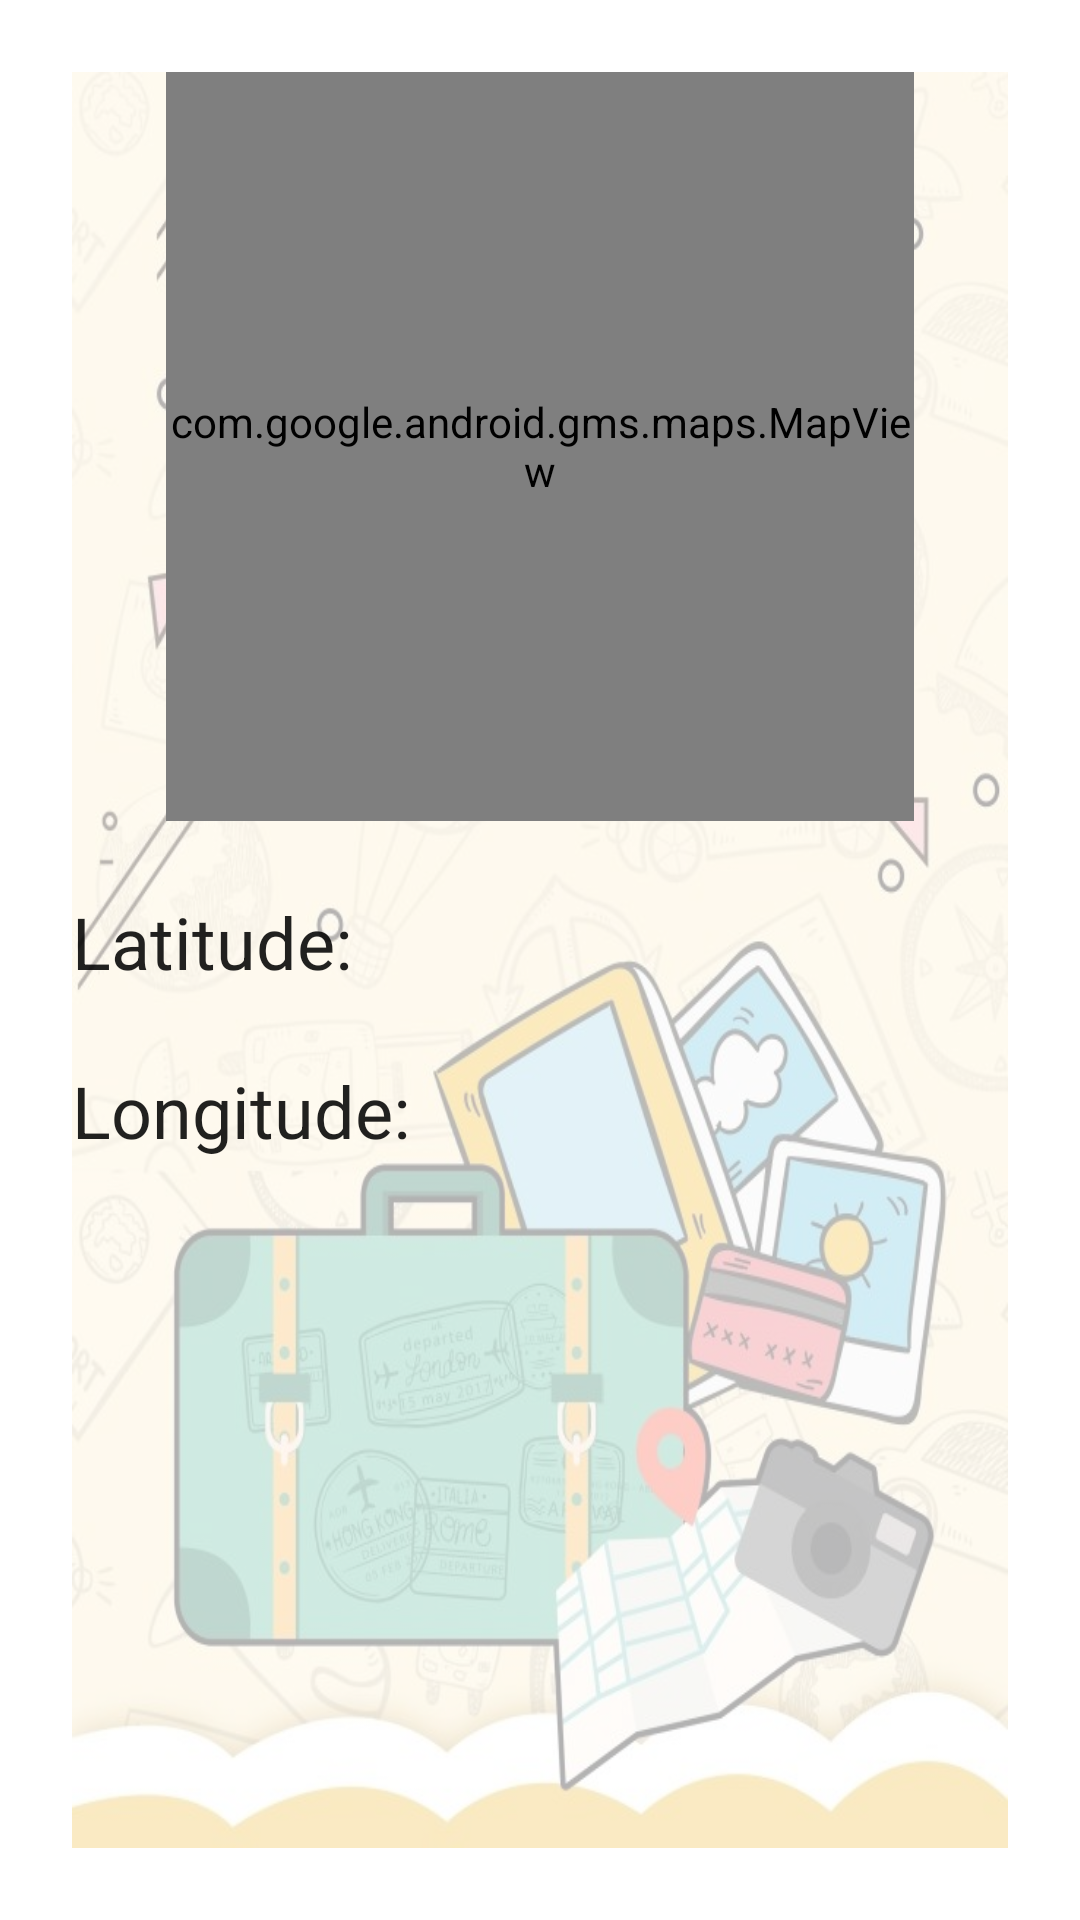

Android layout source for this screen:
<!-- AndroidManifest.xml: application theme Theme.WannaGo -->
<!-- res/layout/fragment_restaurant_detail.xml -->
<?xml version="1.0" encoding="utf-8"?>
<androidx.constraintlayout.widget.ConstraintLayout xmlns:android="http://schemas.android.com/apk/res/android"
    android:layout_width="match_parent"
    android:layout_height="match_parent"
    android:padding="24dp"
    xmlns:app="http://schemas.android.com/apk/res-auto">
    <ImageView
        android:layout_width="match_parent"
        android:layout_height="match_parent"
        android:background="@drawable/bg1"
        android:alpha="0.3"
        app:layout_constraintTop_toTopOf="parent"
        app:layout_constraintBottom_toBottomOf="parent"
        app:layout_constraintStart_toStartOf="parent"
        app:layout_constraintEnd_toEndOf="parent"/>
    <com.google.android.gms.maps.MapView
        android:id="@+id/restaurant_detail_mapview"
        android:layout_width="0dp"
        android:layout_height="0dp"
        app:layout_constraintDimensionRatio="1"
        app:layout_constraintWidth_percent="0.8"
        app:layout_constraintTop_toTopOf="parent"
        app:layout_constraintStart_toStartOf="parent"
        app:layout_constraintEnd_toEndOf="parent"/>
    <TextView
        android:id="@+id/restaurant_detail_latitude"
        android:layout_width="match_parent"
        android:layout_height="wrap_content"
        android:layout_marginTop="24dp"
        android:textAppearance="@style/TextAppearance.MaterialComponents.Headline5"
        android:text="Latitude: "
        app:layout_constraintTop_toBottomOf="@+id/restaurant_detail_mapview"
        app:layout_constraintStart_toStartOf="parent"
        app:layout_constraintEnd_toEndOf="parent"/>
    <TextView
        android:id="@+id/restaurant_detail_longitude"
        android:layout_width="match_parent"
        android:layout_height="wrap_content"
        android:layout_marginTop="24dp"
        android:textAppearance="@style/TextAppearance.MaterialComponents.Headline5"
        android:text="Longitude: "
        app:layout_constraintTop_toBottomOf="@+id/restaurant_detail_latitude"
        app:layout_constraintStart_toStartOf="parent"
        app:layout_constraintEnd_toEndOf="parent"/>

</androidx.constraintlayout.widget.ConstraintLayout>
<!-- resources referenced by this layout -->
<resources>
  <!-- drawable bg1: jpg bitmap (drawable, 81302 bytes) -->
  <style name="Theme.WannaGo" parent="Theme.MaterialComponents.DayNight.DarkActionBar">
          
          <item name="colorPrimary">@color/purple_500</item>
          <item name="colorPrimaryVariant">@color/purple_700</item>
          <item name="colorOnPrimary">@color/white</item>
          
          <item name="colorSecondary">@color/teal_200</item>
          <item name="colorSecondaryVariant">@color/teal_700</item>
          <item name="colorOnSecondary">@color/black</item>
          
          <item name="android:statusBarColor">?attr/colorPrimaryVariant</item>
          
      </style>
  <!-- not gathered from this repository: default colours our renderer supplied (Android Studio template values) -->
  <color name="purple_500">#FF6200EE</color>
  <color name="purple_700">#FF3700B3</color>
  <color name="teal_200">#FF03DAC5</color>
  <color name="teal_700">#FF018786</color>
  <color name="black">#FF000000</color>
  <color name="white">#FFFFFFFF</color>
</resources>
